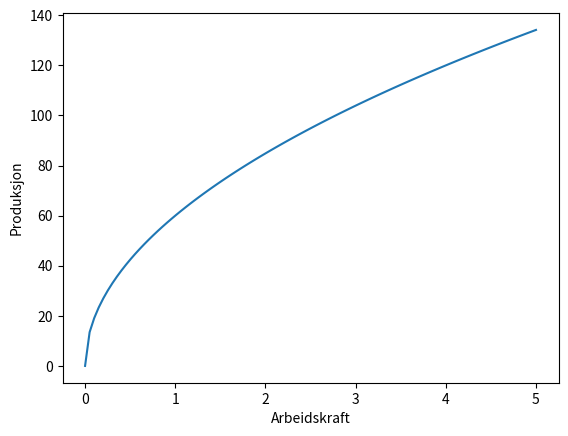
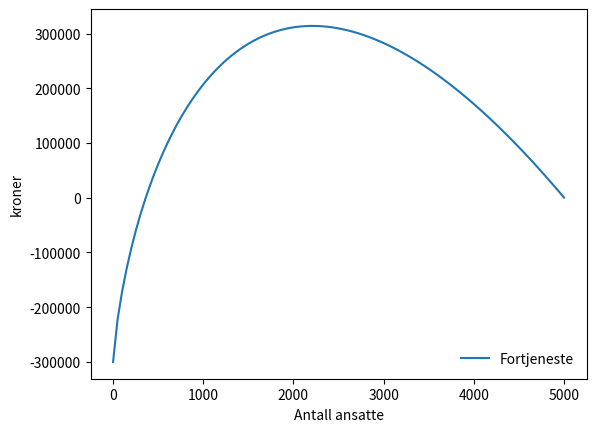

Here is the Python script that generated these plots, in order: (Note: this script raises an exception after producing the figures.)
def f(L,a):
    return 60*L**a

import matplotlib.pyplot as plt
import numpy as np

x = np.linspace(0,5,100)

plt.plot(x,f(x,0.5))
plt.xlabel('Arbeidskraft')
plt.ylabel('Produksjon')

def profit(L,a,w,p,K):
    return p*f(L,a)-w*L-K

import matplotlib.pyplot as plt
import numpy as np


import matplotlib.pyplot as plt
import numpy as np

#creating the plot
x = np.linspace(0,5000,100)
fig,ax=plt.subplots()
ax.set_ylabel('kroner')
ax.set_xlabel('Antall ansatte')


#plotting the function
plt.plot(x,profit(x,0.9,2500,100,300000),label='Fortjeneste')
ax.legend(loc='lower right',frameon=False)

import sympy as sp
L,a,w,p,K=sp.symbols("L a w p K")

profit(L,a,w,p,K)

d_profitt=sp.diff(profit(L,a,w,p,K),L)
d_profitt

foc=sp.Eq(d_profitt,0)
foc

from sympy.solvers import solve
L_max=solve(foc,L)[0]
L_max

profit_max=profit(L_max,a,w,p,K)

num_dict={a:0.9,w:2500,p:100,K:300000}

L_max.subs(num_dict)

num_dict[L]=L_max.subs(num_dict)
num_dict

profit_max_num=float(profit(L,a,w,p,K).subs(num_dict))
profit_max_num

from IPython.display import display, Markdown

tbl=f"""
|                                 | Desimalverdi                             |  Analytisk verdi              | 
| :-------------------------------| :----------------------------------------| :-----------------------------| 
| Optimal mengde arbeidskraft:     | ${np.round(float(num_dict[L]),1)}$         |${sp.latex(L_max)}$            | 
| Maksimal profitt                | ${np.round(float(profit_max_num),1)}$    |${sp.latex(profit_max)}$       | 

"""
display(Markdown(tbl))


ax.plot(x,
        profit_max_num*np.ones(len(x)),
        label='tangent')
ax.vlines(float(L_max.subs(num_dict)), 
          -300000, 
          profit_max_num*1.1,
          colors=['black'],
          linestyles='dashed',
          label='optimum')

ax.legend(loc='lower right',frameon=False)
ax.axhline(0, color='black',lw=0.1)
fig

def supply(x):
    return (x**2)*(1/250)
    
def demand(x):
    return 3000/(100+x)

#drawing 100 points in the interval 0.0 to 100
q = np.linspace(1,100,100)

#creating the plot
q = np.linspace(0,100,100)
fig,ax=plt.subplots()
ax.set_ylabel('Pris')
ax.set_xlabel('Enheter')


#drawing supply
ax.plot(q,supply(q),label='Tilbud')

#drawing demand
ax.plot(q,demand(q),color='green',label='Etterspørsel')

#adding legend:
ax.legend(loc='upper center',frameon=False)


x=sp.symbols('x')
eq_cond=sp.Eq(demand(x),supply(x))
eq_cond

x_eq=solve(eq_cond,x)
x_eq

p_eq=demand(x_eq[0])
print(f"""
Likevektspris er {p_eq}
Likevektskvantum er {x_eq[0]}
""")

q = np.linspace(0,float(x_eq[0]),100)
ax.fill_between(q,float(p_eq),demand(q), color = "pink",alpha = 0.3,label='Konsumentoverskudd')
ax.legend(loc='upper center',frameon=False)
fig

consumer_surplus=sp.integrate(demand(x)-float(p_eq),(x,0,x_eq[0]))
consumer_surplus

ax.fill_between(q,supply(q),float(p_eq), color = "yellow",alpha = 0.3,label='Produsentoverskudd')
ax.vlines(float(x_eq[0]), 0, 25,colors=['black'],linestyles='dashed', label='x_eq[0]')
ax.legend(loc='upper center',frameon=False)
fig

producer_surplus=sp.integrate(p_eq-supply(x),(x,0,x_eq[0]))
producer_surplus

producer_surplus+consumer_surplus

welfare_surplus=sp.integrate(demand(x)-supply(x),(x,0,x_eq[0]))
welfare_surplus

tbl=f"""
|                     | Verdi                                    |
| :-------------------| :----------------------------------------|
| Solgt mengde:       | ${np.round(float(x_eq[0]),1)}$           |
| Pris:               | ${np.round(float(p_eq),1)}$              |
| Verdiskapning:      | ${np.round(float(welfare_surplus),1)}$  |
| Konsumentoverskudd: | ${np.round(float(consumer_surplus),1)}$ | 
| Produsentoverskudd: | ${np.round(float(producer_surplus),1)}$ | 
| Velferdsgevinst:    | ${np.round(float(welfare_surplus),1)}$   | 
"""
display(Markdown(tbl))